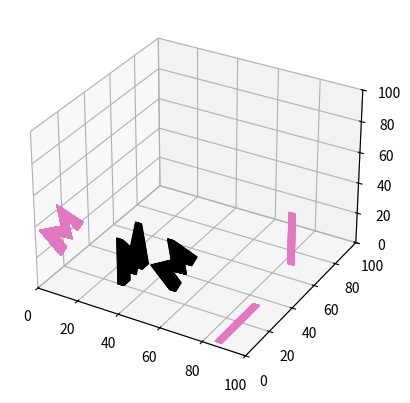

Generate this figure with matplotlib:
import matplotlib.pyplot as plt

from mpl_toolkits.mplot3d.art3d import Poly3DCollection
import numpy as np
import math

x = [[30, 30, 30, 30, 30, 30, 30, 30, 30, 30],
     [25, 20, 20, 30, 35, 40, 35, 35, 30, 25],
     [ 0,  0, 30, 15, 30,  0,  0, 15,  0, 15]]

fig = plt.figure()

ax = fig.add_subplot(projection='3d')

def draw():
    for i in range(300):
        x[0] = [k - 0.01 for k in x[0]]
        vertices = [list(zip(x[0], x[1], x[2]))]
        poly = Poly3DCollection(vertices, alpha=0.1)
        poly.set_color('k')
        ax.add_collection3d(poly)

def move(delta):
    x[0] = [i + delta for i in x[0]]

def rotate(delta, x):
    matrix = [[1, 0, 0],
              [0, math.cos(delta), -1 * math.sin(delta)],
              [0, math.sin(delta), math.cos(delta)]]
    return np.dot(matrix, np.array(x))

def drawXY():
    for i in range(300):
        x[0] = [k + 0.01 for k in x[0]]
        vertices = [list(zip(x[0], x[1], [0 for i in x[2]]))]
        poly = Poly3DCollection(vertices, alpha=0.1)
        poly.set_color('tab:pink')
        ax.add_collection3d(poly)

def drawXZ():
    for i in range(300):
        x[0] = [k + 0.01 for k in x[0]]
        vertices = [list(zip(x[0], [60 for i in x[2]], x[2]))]
        poly = Poly3DCollection(vertices, alpha=0.1)
        poly.set_color('tab:pink')
        ax.add_collection3d(poly)

def drawYZ():
    for i in range(300):
        x[0] = [k + 0.01 for k in x[0]]
        vertices = [list(zip([0 for i in x[2]], x[1], x[2]))]
        poly = Poly3DCollection(vertices, alpha=0.1)
        poly.set_color('tab:pink')
        ax.add_collection3d(poly)

draw()

move(30)
x = rotate(0.50, x)
draw()

ax.set_xlim(0,100)
ax.set_ylim(0,100)
ax.set_zlim(0,100)

move(30)
drawXY()
drawXZ()
drawYZ()

plt.show()